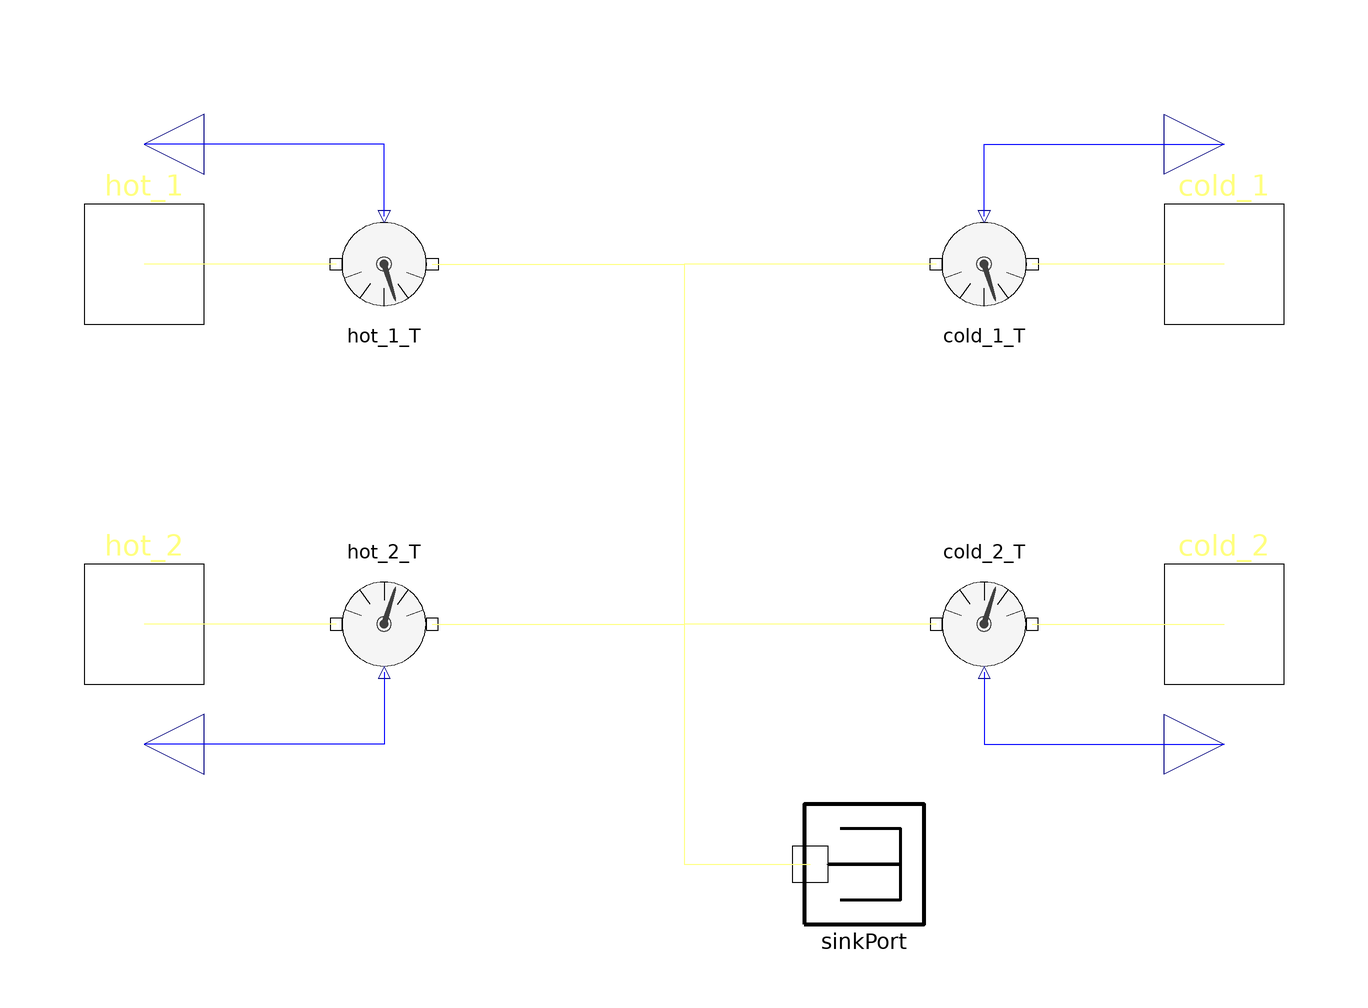

The Modelica model whose source follows is shown above as a component diagram (icons at their Placement, wires along their Line points).

model LMTDHeatExchanger "A heat exchanger based on the LMTD" 
    extends AbstractHeatExchanger;
    
    import Modelica.SIunits.Temperature;
    import Modelica.Constants.eps;
    import Modelica.Math.log;
    
    output Temperature LMTD "Log mean temperature difference";
    
  protected 
    Temperature DT1 = T_hot_1 - T_cold_1 "Temperature difference on side 1";
    Temperature DT2 = T_hot_2 - T_cold_2 "Temperature difference on side 2";
    
  protected 
    FlowTemperature hot_1_T "Temperature for hot flow on side 1" 
      annotation (extent=[-60,40; -40,20]);
    FlowTemperature cold_1_T "Temperature for cold flow on side 1" 
      annotation (extent=[40,40; 60,20], rotation=0);
    FlowTemperature hot_2_T "Temperature for hot flow on side 2" 
      annotation (extent=[-60,-40; -40,-20]);
    FlowTemperature cold_2_T "Temperature for cold flow on side 2" 
      annotation (extent=[40,-40; 60,-20]);
    annotation (Diagram, DymolaStoredErrors,
      Documentation(info="<html>
<p>This heat exchanger assumes that LMTD theory is valid and uses it to
calculate the heating or cooling duty.</p>
<p>The main limitation is that the specific heat capacity of the two fluids
must be constant (not necessarily the same): this exchanger is ok for air,
methanol solution (there is usually too little evaporation to substantially
change the c<sub>p</sub>), but <em>not</em> for cathode outlet, since water
condensation is very important there.</p>
</html>"));
    SinkPort sinkPort annotation (extent=[20,-80; 40,-60]);
    
  equation 
    Q = U * A * LMTD;
    
    if noEvent(abs(DT1) > eps and abs(DT2) > eps) then
      LMTD = (DT1-DT2)/log(DT1/DT2);
    else
      LMTD = 0;
    end if;
    
    connect(hot_2_T.outlet, sinkPort.inlet)    annotation (points=[-42,-30; 0,
          -30; 0,-70; 21,-70], style(color=62, rgbcolor={0,127,127}));
    connect(cold_2_T.inlet, sinkPort.inlet)   annotation (points=[42,-30; 0,-30;
          0,-70; 21,-70], style(color=62, rgbcolor={0,127,127}));
    connect(cold_1_T.inlet, sinkPort.inlet)  annotation (points=[42,30; 0,30; 0,
          -70; 21,-70], style(color=62, rgbcolor={0,127,127}));
    connect(hot_1_T.outlet, sinkPort.inlet)   annotation (points=[-42,30; 0,30;
          0,-70; 21,-70], style(color=62, rgbcolor={0,127,127}));
    connect(cold_1, cold_1_T.outlet) 
      annotation (points=[90,30; 70,30; 70,30; 58,30],
                                         style(color=62, rgbcolor={0,127,127}));
    connect(cold_2_T.outlet, cold_2) annotation (points=[58,-30; 90,-30], style(
          color=62, rgbcolor={0,127,127}));
    connect(hot_2_T.inlet, hot_2) annotation (points=[-58,-30; -90,-30], style(
          color=62, rgbcolor={0,127,127}));
    connect(hot_1_T.inlet, hot_1) annotation (points=[-58,30; -90,30], style(
          color=62, rgbcolor={0,127,127}));
    connect(hot_1_T.T, T_hot_1) annotation (points=[-50,38; -50,50; -90,50],
                                       style(color=3, rgbcolor={0,0,255}));
    connect(cold_1_T.T, T_cold_1) annotation (points=[50,38; 50,50; 90,50],
                                style(color=3, rgbcolor={0,0,255}));
    connect(cold_2_T.T, T_cold_2) annotation (points=[50,-38; 50,-50; 90,-50],
                        style(color=3, rgbcolor={0,0,255}));
    connect(hot_2_T.T, T_hot_2) annotation (points=[-50,-38; -50,-50; -90,-50],
                         style(color=3, rgbcolor={0,0,255}));
  end LMTDHeatExchanger;